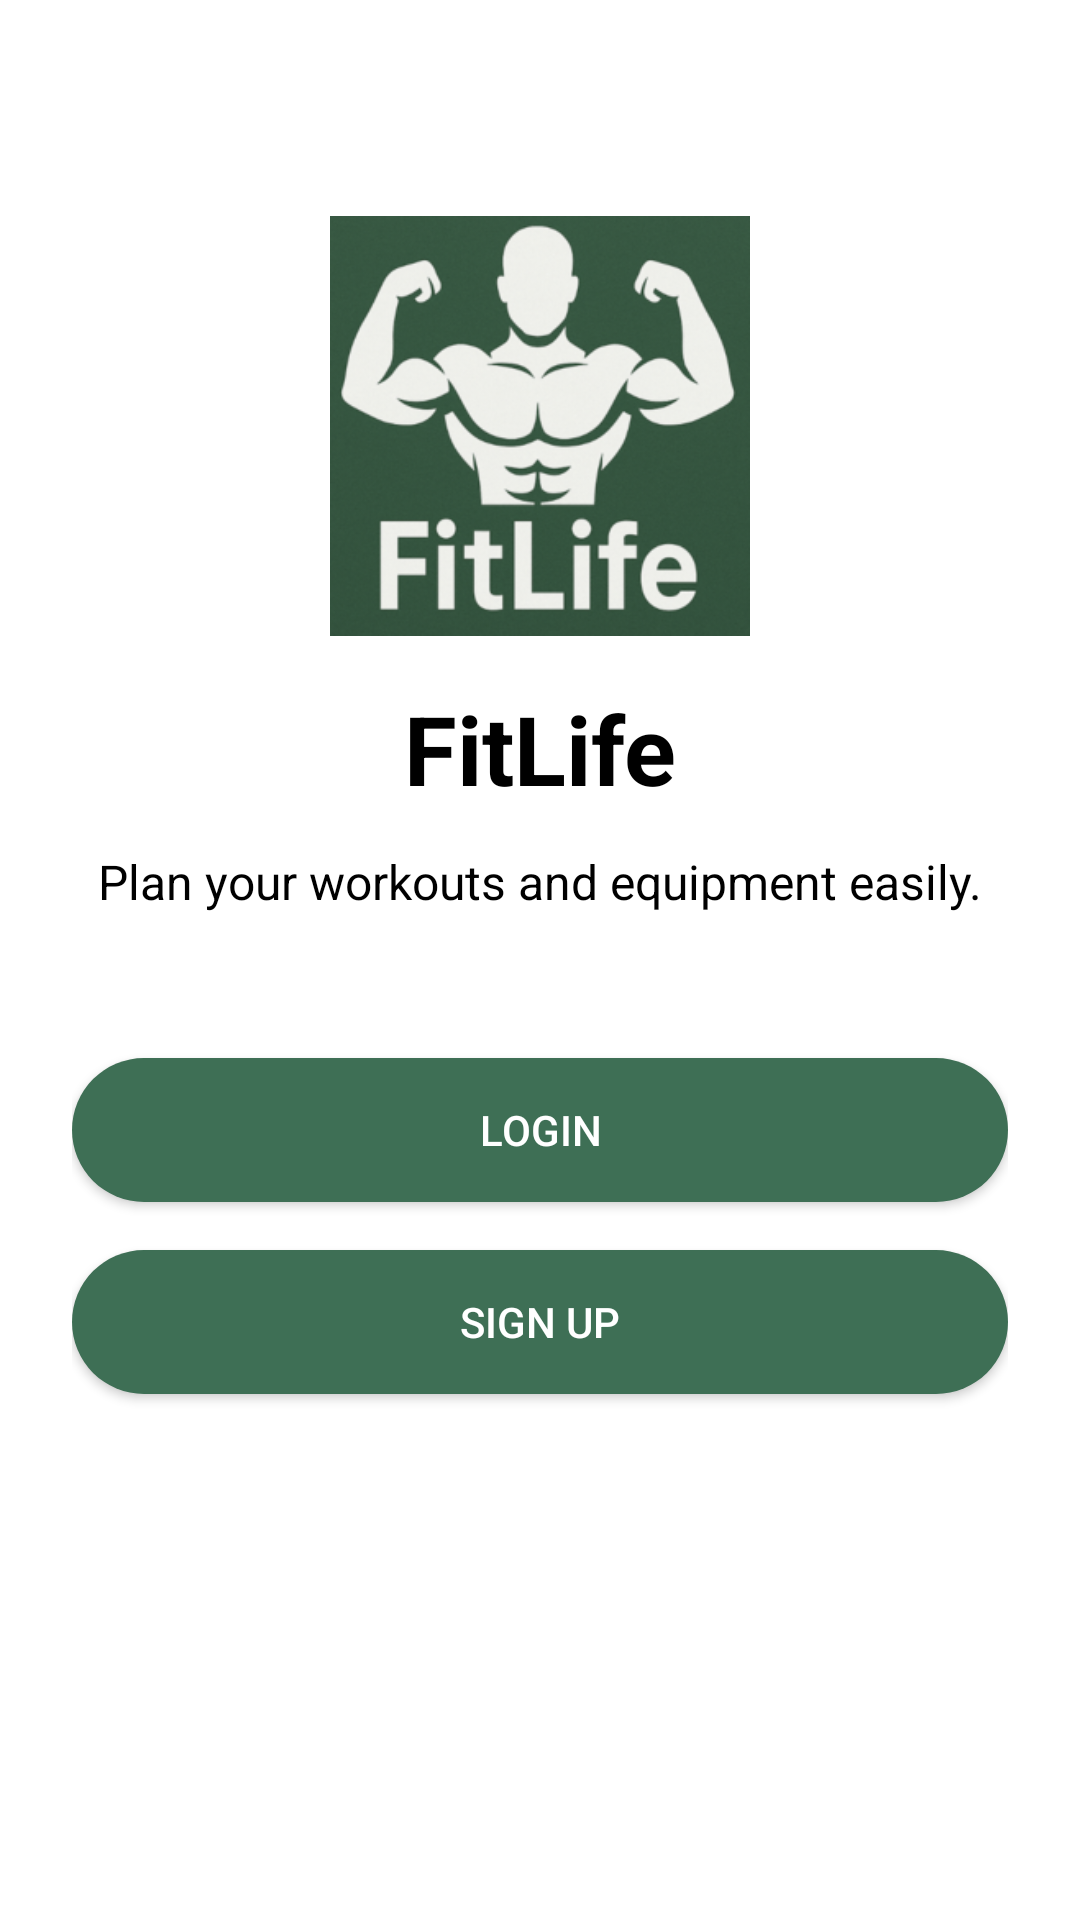

Android layout source for this screen:
<!-- AndroidManifest.xml: application theme Theme.FitLife -->
<!-- res/layout/activity_main.xml -->
<?xml version="1.0" encoding="utf-8"?>
<androidx.constraintlayout.widget.ConstraintLayout
    xmlns:android="http://schemas.android.com/apk/res/android"
    xmlns:app="http://schemas.android.com/apk/res-auto"
    xmlns:tools="http://schemas.android.com/tools"
    android:layout_width="match_parent"
    android:layout_height="match_parent"
    android:background="@color/white"
    android:padding="24dp"
    tools:context=".ui.MainActivity">

    
    <ImageView
        android:id="@+id/imgLogo"
        android:layout_width="140dp"
        android:layout_height="140dp"
        android:src="@drawable/fitapp"
        android:contentDescription="@string/app_logo_desc"
        android:layout_marginTop="48dp"
        app:layout_constraintTop_toTopOf="parent"
        app:layout_constraintStart_toStartOf="parent"
        app:layout_constraintEnd_toEndOf="parent" />

    
    <TextView
        android:id="@+id/tvTitle"
        android:layout_width="wrap_content"
        android:layout_height="wrap_content"
        android:text="@string/home_title"
        android:textColor="@color/black"
        android:textSize="32sp"
        android:textStyle="bold"
        android:layout_marginTop="16dp"
        app:layout_constraintTop_toBottomOf="@id/imgLogo"
        app:layout_constraintStart_toStartOf="parent"
        app:layout_constraintEnd_toEndOf="parent" />

    
    <TextView
        android:id="@+id/tvSubtitle"
        android:layout_width="0dp"
        android:layout_height="wrap_content"
        android:text="@string/home_subtitle"
        android:textColor="@color/black"
        android:textSize="16sp"
        android:gravity="center"
        android:layout_marginTop="12dp"
        app:layout_constraintTop_toBottomOf="@id/tvTitle"
        app:layout_constraintStart_toStartOf="parent"
        app:layout_constraintEnd_toEndOf="parent" />

    
    <Button
        android:id="@+id/btnLogin"
        android:layout_width="0dp"
        android:layout_height="wrap_content"
        android:text="@string/btn_login"
        android:textColor="@color/white"
        android:background="@drawable/button_fitlife"
        android:backgroundTint="@null"
        android:layout_marginTop="48dp"
        app:layout_constraintTop_toBottomOf="@id/tvSubtitle"
        app:layout_constraintStart_toStartOf="parent"
        app:layout_constraintEnd_toEndOf="parent" />

    
    <Button
        android:id="@+id/btnSignup"
        android:layout_width="0dp"
        android:layout_height="wrap_content"
        android:text="@string/btn_signup"
        android:textColor="@color/white"
        android:background="@drawable/button_fitlife"
        android:backgroundTint="@null"
        android:layout_marginTop="16dp"
        app:layout_constraintTop_toBottomOf="@id/btnLogin"
        app:layout_constraintStart_toStartOf="parent"
        app:layout_constraintEnd_toEndOf="parent" />

</androidx.constraintlayout.widget.ConstraintLayout>
<!-- resources referenced by this layout -->
<resources>
  <color name="black">#FF000000</color>
  <color name="white">#FFFFFF</color>
  <!-- drawable button_fitlife (drawable) -->
  <?xml version="1.0" encoding="utf-8"?>
  <selector xmlns:android="http://schemas.android.com/apk/res/android">
  
      
      <item android:state_pressed="true">
          <shape android:shape="rectangle">
              <solid android:color="@color/fitlife_green_pressed" />
              <corners android:radius="28dp"/>
          </shape>
      </item>
  
      
      <item>
          <shape android:shape="rectangle">
              <solid android:color="@color/fitlife_green_light" />
              <corners android:radius="28dp"/>
          </shape>
      </item>
  
  </selector>
  <!-- drawable fitapp: png bitmap (drawable, 48367 bytes) -->
  <string name="app_logo_desc">App Logo</string>
  <string name="btn_login">Login</string>
  <string name="btn_signup">Sign Up</string>
  <string name="home_subtitle">Plan your workouts and equipment easily.</string>
  <string name="home_title">FitLife</string>
  <style name="Theme.FitLife" parent="Base.Theme.FitLife" />
  <color name="fitlife_green_pressed">#254434</color>
  <color name="fitlife_green_light">#3E6F55</color>
  <style name="Base.Theme.FitLife" parent="Theme.Material3.DayNight.NoActionBar">
          
          <item name="colorPrimary">@color/fitlife_green_light</item>
          <item name="colorOnPrimary">@color/white</item>
          <item name="colorPrimaryContainer">@color/fitlife_green_primary</item>
          <item name="colorOnPrimaryContainer">@color/white</item>
  
          <item name="colorSecondary">@color/fitlife_green_light</item>
          <item name="colorOnSecondary">@color/white</item>
      </style>
  <color name="fitlife_green_primary">#2D4F3A</color>
</resources>
